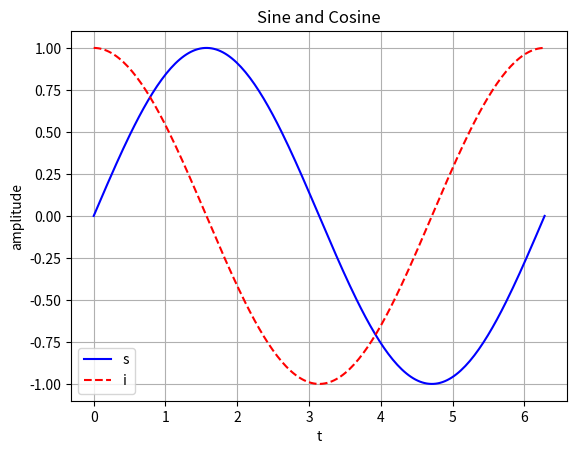

Write the Python code that produced this figure.
import numpy as np
import matplotlib.pyplot as plt

# Plotting with matplotlib-equivalent features
t = np.linspace(0, 2*np.pi, 200)
y1 = np.sin(t)
y2 = np.cos(t)
plt.figure()
plt.plot(t, y1, 'b', linewidth=1.5)
# hold on removed — matplotlib accumulates plots by default
plt.plot(t, y2, 'r--', linewidth=1.5)
plt.xlabel('t')
plt.ylabel('amplitude')
plt.title('Sine and Cosine')
plt.legend('sin' + 'cos', loc='best')
plt.grid(True)
